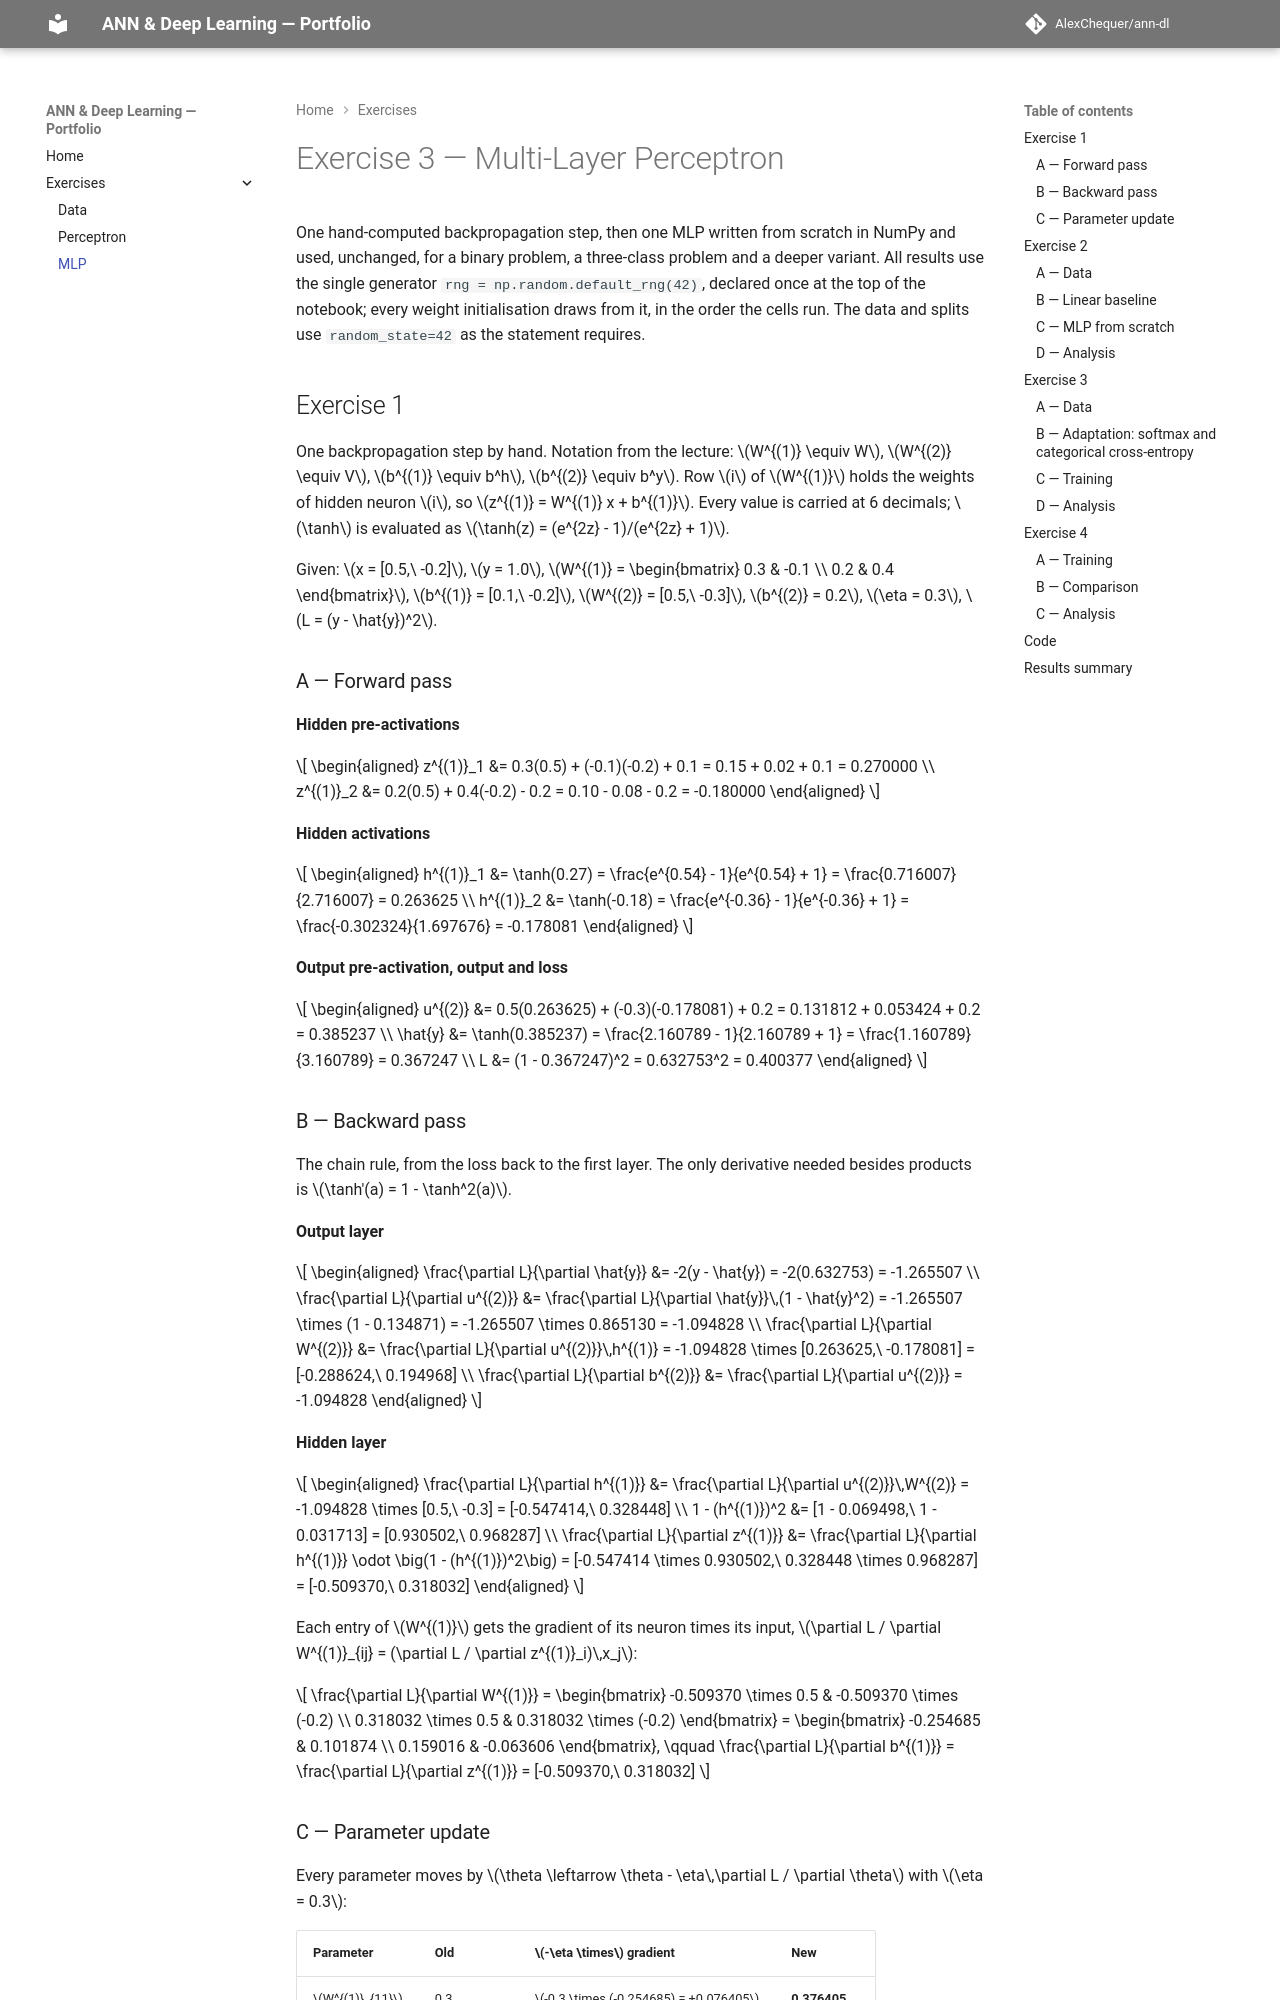

repository: AlexChequer/ann-dl · page: exercises/mlp/index.html · generator: mkdocs

---
exercise: mlp
ai_use: "Claude (Claude Code) was used throughout: checking the Exercise 1 arithmetic, the MLP implementation, the six figures and the drafting of this report. I directed the work and reviewed and understand every part of what is submitted — the hand-derived backward pass, why sigmoid + BCE and softmax + CCE share one output gradient, and why depth does not pay off on this data."
---

# Exercise 3 — Multi-Layer Perceptron

One hand-computed backpropagation step, then one MLP written from scratch in NumPy
and used, unchanged, for a binary problem, a three-class problem and a deeper
variant. All results use the single generator `rng = np.random.default_rng(42)`,
declared once at the top of the notebook; every weight initialisation draws from
it, in the order the cells run. The data and splits use `random_state=42` as the
statement requires.

## Exercise 1

One backpropagation step by hand. Notation from the lecture:
\(W^{(1)} \equiv W\), \(W^{(2)} \equiv V\), \(b^{(1)} \equiv b^h\),
\(b^{(2)} \equiv b^y\). Row \(i\) of \(W^{(1)}\) holds the weights of hidden
neuron \(i\), so \(z^{(1)} = W^{(1)} x + b^{(1)}\). Every value is carried at 6
decimals; \(\tanh\) is evaluated as \(\tanh(z) = (e^{2z} - 1)/(e^{2z} + 1)\).

Given: \(x = [0.5,\ -0.2]\), \(y = 1.0\),
\(W^{(1)} = \begin{bmatrix} 0.3 & -0.1 \\ 0.2 & 0.4 \end{bmatrix}\),
\(b^{(1)} = [0.1,\ -0.2]\), \(W^{(2)} = [0.5,\ -0.3]\), \(b^{(2)} = 0.2\),
\(\eta = 0.3\), \(L = (y - \hat{y})^2\).
